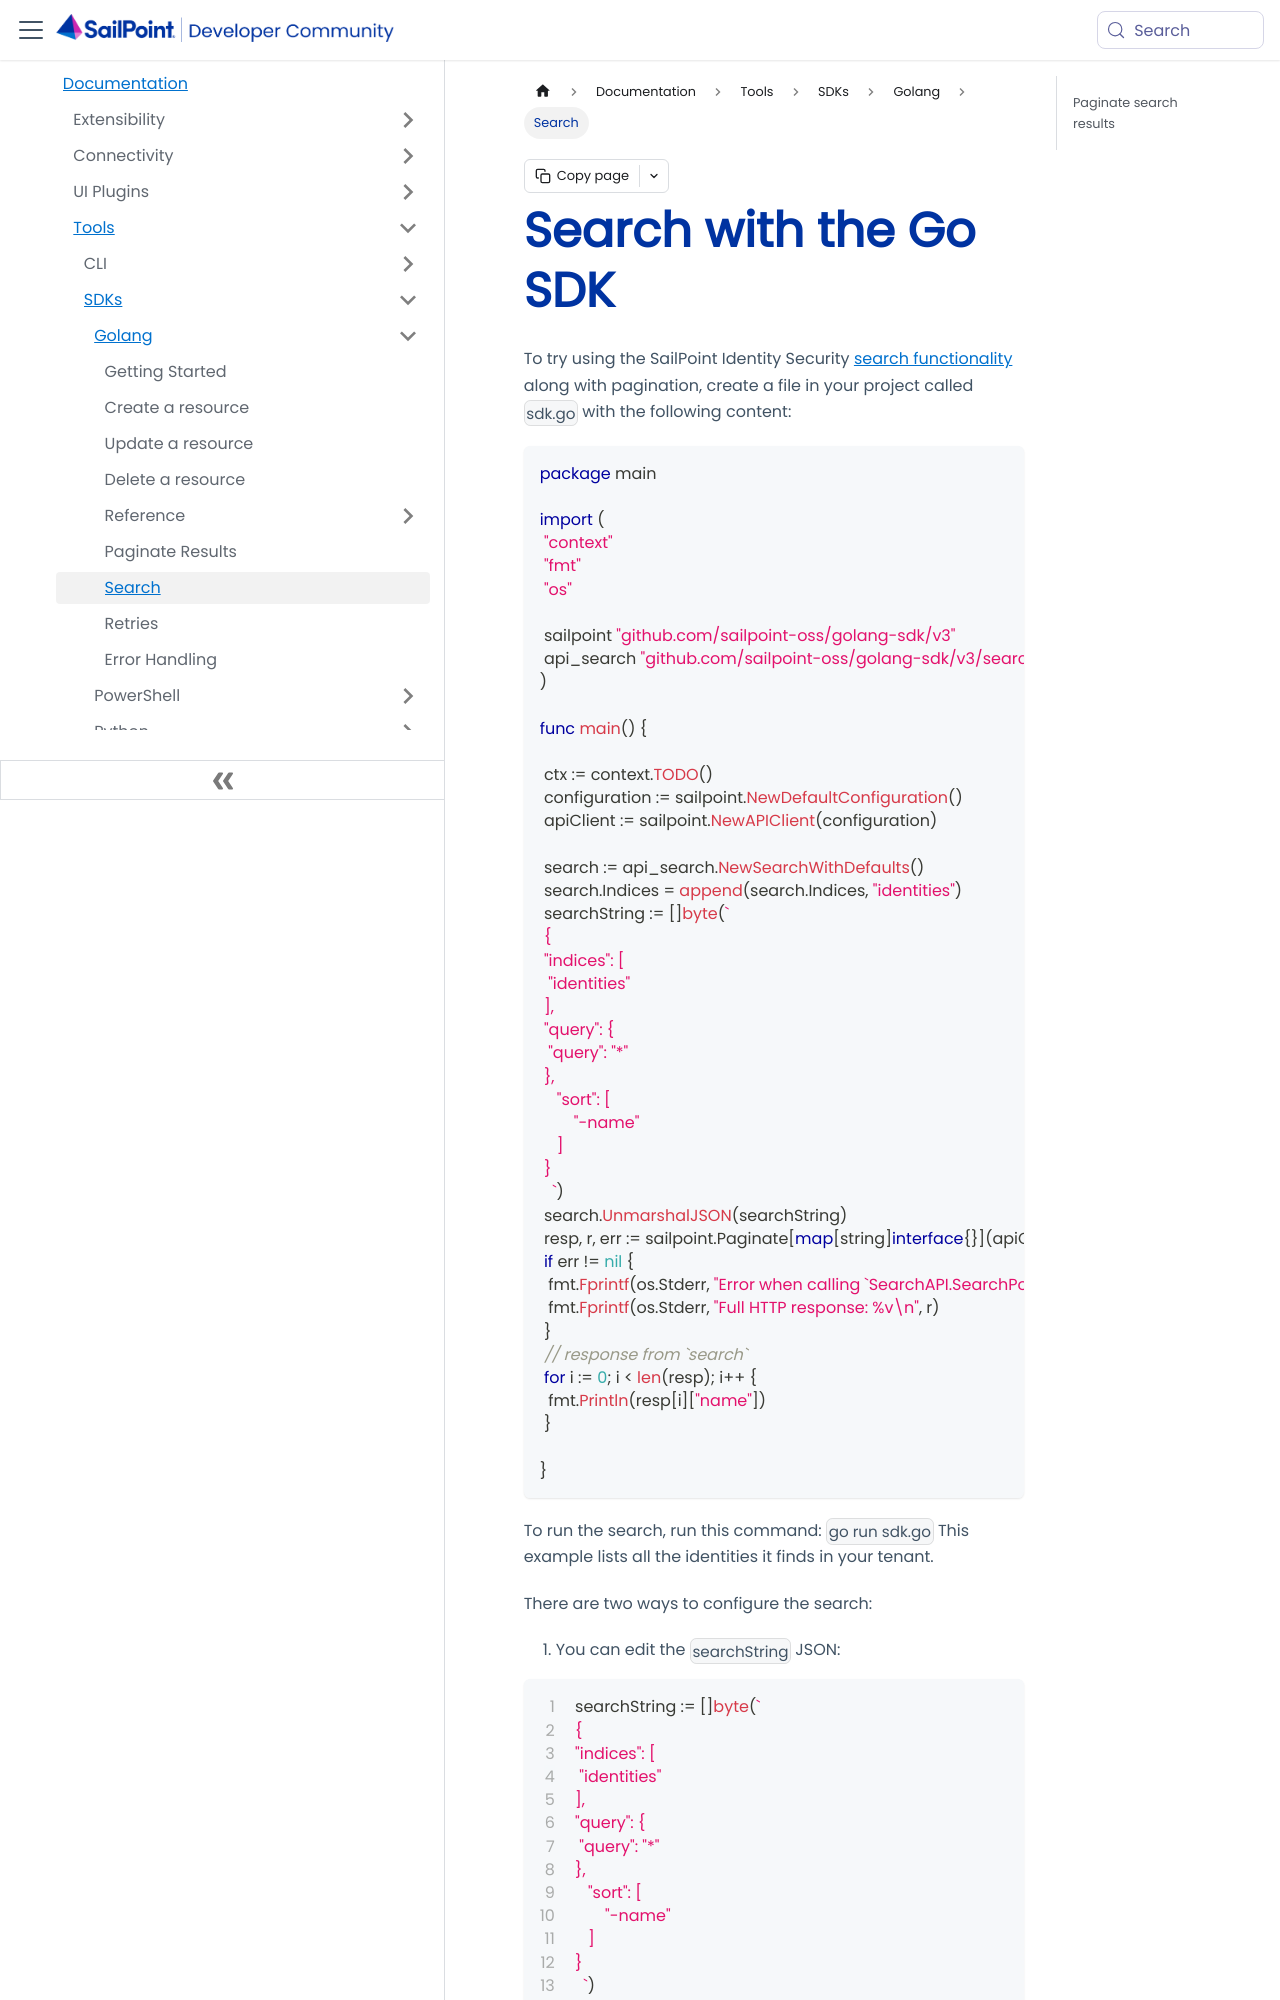

repository: sailpoint-oss/developer.sailpoint.com · page: docs/tools/sdk/go/search/index.html · generator: docusaurus

---
id: go-sdk-search
title: Search with the Go SDK
pagination_label: Go SDK
sidebar_label: Search
sidebar_position: 5
sidebar_class_name: gosdk
keywords: ['go', 'golang', 'sdk', 'search']
description: Learn how to search with the Golang SDK in this guide.
slug: /tools/sdk/go/search
tags: ['SDK', 'Software Development Kit']
---

To try using the SailPoint Identity Security [search functionality](/docs/api/search-post-v-1) along with pagination, create a file in your project called `sdk.go` with the following content:

```go
package main

import (
 "context"
 "fmt"
 "os"

 sailpoint "github.com/sailpoint-oss/golang-sdk/v3"
 api_search "github.com/sailpoint-oss/golang-sdk/v3/search"
)

func main() {

 ctx := context.TODO()
 configuration := sailpoint.NewDefaultConfiguration()
 apiClient := sailpoint.NewAPIClient(configuration)

 search := api_search.NewSearchWithDefaults()
 search.Indices = append(search.Indices, "identities")
 searchString := []byte(`
 {
 "indices": [
  "identities"
 ],
 "query": {
  "query": "*"
 },
    "sort": [
        "-name"
    ]
 }
   `)
 search.UnmarshalJSON(searchString)
 resp, r, err := sailpoint.Paginate[map[string]interface{}](apiClient.SearchAPI.SearchPostV1(ctx).Search(*search), 0, 10, 10000)
 if err != nil {
  fmt.Fprintf(os.Stderr, "Error when calling `SearchAPI.SearchPostV1``: %v\n", err)
  fmt.Fprintf(os.Stderr, "Full HTTP response: %v\n", r)
 }
 // response from `search`
 for i := 0; i < len(resp); i++ {
  fmt.Println(resp[i]["name"])
 }

}
```

To run the search, run this command: `go run sdk.go` This example lists all the identities it finds in your tenant.

There are two ways to configure the search:

1. You can edit the `searchString` JSON:
